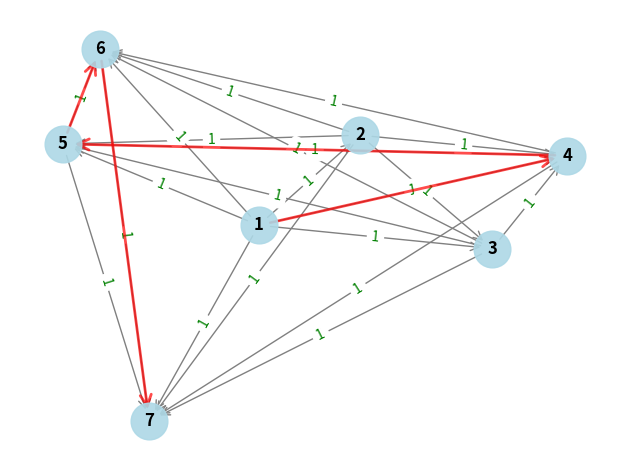

Source code (Python):
import random
import heapq
import networkx as nx
import matplotlib.pyplot as plt


class GRASPGraph:
    def __init__(self):
        self.graph = nx.DiGraph()

    def add_edge(self, from_node, to_node, weight):
        self.graph.add_edge(from_node, to_node, weight=weight)

    def greedy_randomized_construction(self, start, end):
        path = [start]
        current = start
        while current != end:
            if current not in self.graph:
                return []
            neighbors = list(self.graph.successors(current))
            if not neighbors:
                return []
            next_node = random.choice(neighbors)
            path.append(next_node)
            current = next_node
        return path if current == end else []

    def local_search(self, path):
        improved = False
        for i in range(1, len(path) - 1):
            for neighbor in self.graph.successors(path[i - 1]):
                if neighbor != path[i] and neighbor in self.graph:
                    if path[i + 1] in self.graph[neighbor]:
                        new_weight = (
                            self.graph[path[i - 1]][neighbor]["weight"]
                            + self.graph[neighbor][path[i + 1]]["weight"]
                        )
                        current_weight = (
                            self.graph[path[i - 1]][path[i]]["weight"]
                            + self.graph[path[i]][path[i + 1]]["weight"]
                        )
                        if new_weight < current_weight:
                            path[i] = neighbor
                            improved = True
                            break
            if improved:
                break
        return path

    def grasp(self, start, end, k, max_iterations=100):
        best_paths = []
        for _ in range(max_iterations):
            path = self.greedy_randomized_construction(start, end)
            if path:
                path = self.local_search(path)
                if path not in [p[1] for p in best_paths]:
                    heapq.heappush(best_paths, (self.path_cost(path), path))
                    if len(best_paths) > k:
                        heapq.heappop(best_paths)

        best_paths = sorted(best_paths, key=lambda x: x[0])

        if len(best_paths) < k:
            print(
                f"Ostrzeżenie: W algorytmie GRASP znaleziono tylko {len(best_paths)} różnych ścieżek, mniej niż żądana liczba {k} ścieżek."
            )

        return best_paths

    def path_cost(self, path):
        return sum(
            self.graph[path[i]][path[i + 1]]["weight"] for i in range(len(path) - 1)
        )


def read_edges_from_file(file_path):
    edges = []

    with open(file_path, "r") as file:
        for line in file:
            parts = line.split()
            if len(parts) == 3:
                u, v, w = parts
                edges.append((int(u), int(v), round(float(w), 2)))
            else:
                raise ValueError(
                    "Each line must have exactly three values separated by spaces."
                )

    return edges


def create_and_visualize_graph_with_paths(edges, paths_to_draw):
    graph_dict = {}
    for u, v, w in edges:
        if u not in graph_dict:
            graph_dict[u] = []
        int_weight = int(round(w))
        graph_dict[u].append((v, int_weight))

    G = nx.DiGraph()

    for node, edges in graph_dict.items():
        G.add_node(node)
        for edge in edges:
            G.add_edge(node, edge[0], weight=edge[1])

    pos = nx.spring_layout(G, k=0.5, iterations=20)

    nx.draw_networkx_nodes(G, pos, node_size=700, node_color="lightblue", alpha=0.9)
    nx.draw_networkx_labels(
        G, pos, font_size=12, font_family="sans-serif", font_weight="bold"
    )
    nx.draw_networkx_edges(
        G, pos, arrowstyle="->", arrowsize=15, edge_color="gray", width=1
    )

    edge_labels = {(u, v): d["weight"] for u, v, d in G.edges(data=True)}
    nx.draw_networkx_edge_labels(
        G, pos, edge_labels=edge_labels, font_color="green", font_size=10
    )

    for path in paths_to_draw:
        edges_in_path = list(zip(path[:-1], path[1:]))
        nx.draw_networkx_edges(
            G,
            pos,
            edgelist=edges_in_path,
            edge_color="red",
            width=2.0,
            alpha=0.7,
            arrowstyle="->",
            arrowsize=20,
        )

    plt.axis("off")
    plt.tight_layout()

    plt.show()


def main(): 
    graph = GRASPGraph()

    FILE_PATH = "/home/wojciechskumajto/AlgorithmicTechniques/example_edges.txt"
    START_NODE = 1
    END_NODE = 7
    K_PATHS = 4

    edges = [
        (1, 2, 1),
        (1, 3, 1),
        (1, 4, 1),
        (1, 5, 1),
        (1, 6, 1),
        (1, 7, 1),
        (2, 3, 1),
        (2, 4, 1),
        (2, 5, 1),
        (2, 6, 1),
        (2, 7, 1),
        (3, 4, 1),
        (3, 5, 1),
        (3, 6, 1),
        (3, 7, 1),
        (4, 5, 1),
        (4, 6, 1),
        (4, 7, 1),
        (5, 6, 1),
        (5, 7, 1),
        (6, 7, 1),
    ]

    #! edges = read_edges_from_file(FILE_PATH)

    for u, v, w in edges:
        graph.add_edge(u, v, w)

    shortest_paths = graph.grasp(START_NODE, END_NODE, K_PATHS)
    
    best_path = [shortest_paths[0][1]]

    for i, path in enumerate(shortest_paths):
        print(f"Path {i+1} ==> {path}")

    create_and_visualize_graph_with_paths(edges, best_path)

if __name__ == "__main__":
    main()
